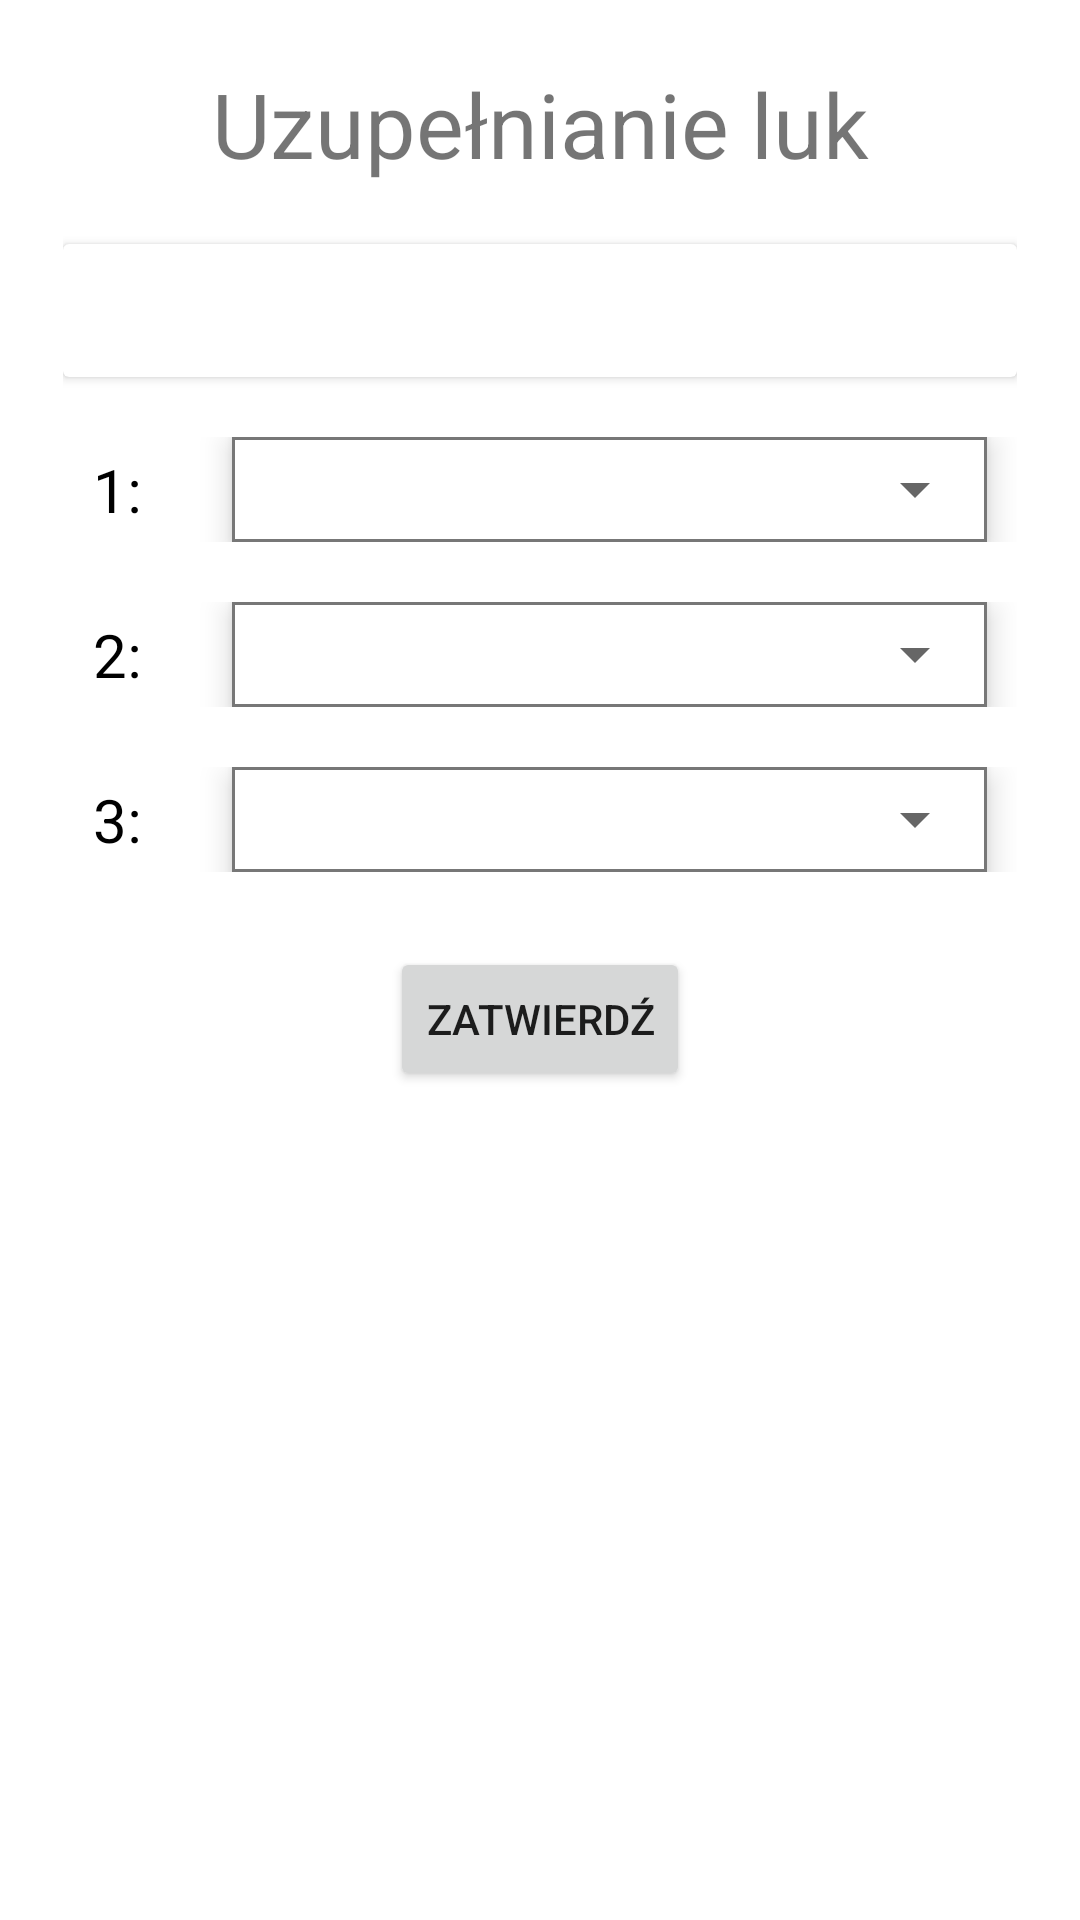

Layout XML and referenced resources for this Android screen:
<!-- AndroidManifest.xml: application theme Theme.Cupcake -->
<!-- res/layout/fragment_fill.xml -->
<?xml version="1.0" encoding="utf-8"?>
<layout xmlns:android="http://schemas.android.com/apk/res/android"
    xmlns:app="http://schemas.android.com/apk/res-auto"
    xmlns:tools="http://schemas.android.com/tools"
    tools:context=".practice.fill.FillFragment">

    <data>

        <variable
            name="fillFragment"
            type="com.example.owocewarzywa.practice.fill.FillFragment" />
    </data>

    <ScrollView
        android:layout_width="match_parent"
        android:layout_height="match_parent"
        android:padding="1dp">

        <androidx.constraintlayout.widget.ConstraintLayout
            android:layout_width="match_parent"
            android:layout_height="wrap_content"
            android:layout_margin="20dp">

            <TextView
                android:id="@+id/fill_title_label"
                android:layout_width="match_parent"
                android:layout_height="wrap_content"
                android:text="Uzupełnianie luk"
                android:textAlignment="center"
                android:textSize="30dp"
                app:layout_constraintEnd_toEndOf="parent"
                app:layout_constraintStart_toStartOf="parent"
                app:layout_constraintTop_toTopOf="parent" />

            <androidx.cardview.widget.CardView
                android:id="@+id/fill_contentcard"
                android:layout_width="match_parent"
                android:layout_height="wrap_content"
                android:layout_marginTop="20dp"
                android:elevation="6dp"
                app:layout_constraintTop_toBottomOf="@+id/fill_title_label">

                <TextView
                    android:id="@+id/fill_content"
                    android:layout_width="wrap_content"
                    android:layout_height="wrap_content"
                    android:padding="10dp"
                    android:textColor="@color/black"
                    android:textSize="18dp"
                    app:layout_constraintEnd_toEndOf="parent"
                    app:layout_constraintStart_toStartOf="parent"
                    tools:text="Ale beliar nie znosił widoku światła i (1)______ wszystko co innos stworzył." />

            </androidx.cardview.widget.CardView>

            <androidx.constraintlayout.widget.ConstraintLayout
                android:id="@+id/fill_answer_container_1"
                android:layout_width="match_parent"
                android:layout_height="wrap_content"
                android:layout_marginTop="20dp"
                app:layout_constraintTop_toBottomOf="@+id/fill_contentcard">

                <TextView
                    android:id="@+id/fill_label_1"
                    android:layout_width="wrap_content"
                    android:layout_height="wrap_content"
                    android:text="1:"
                    android:textColor="@color/black"
                    android:textSize="20dp"
                    android:layout_marginStart="10dp"
                    app:layout_constraintBottom_toBottomOf="@id/fill_SpinnerOutline1"
                    app:layout_constraintStart_toStartOf="parent"
                    app:layout_constraintTop_toTopOf="@id/fill_SpinnerOutline1" />

                <RelativeLayout
                    android:id="@+id/fill_SpinnerOutline1"
                    android:layout_width="0dp"
                    android:layout_height="35dp"
                    android:elevation="6dp"
                    android:background="@drawable/fill_in_blank_bg"
                    app:layout_constraintEnd_toEndOf="parent"
                    app:layout_constraintHorizontal_bias="0.498"
                    app:layout_constraintStart_toEndOf="@+id/fill_label_1"
                    app:layout_constraintTop_toTopOf="parent"
                    android:layout_marginStart="30dp"
                    android:layout_marginEnd="10dp">

                    <Spinner
                        android:id="@+id/fill1"
                        android:layout_width="match_parent"
                        android:layout_height="48dp"
                        android:elevation="10dp"
                        android:paddingLeft="14dp"
                        android:spinnerMode="dropdown" />
                </RelativeLayout>
            </androidx.constraintlayout.widget.ConstraintLayout>

            <androidx.constraintlayout.widget.ConstraintLayout
                android:id="@+id/fill_answer_container_2"
                android:layout_width="match_parent"
                android:layout_height="wrap_content"
                android:layout_marginTop="20dp"
                app:layout_constraintTop_toBottomOf="@+id/fill_answer_container_1">

                <TextView
                    android:id="@+id/fill_label_2"
                    android:layout_width="wrap_content"
                    android:layout_height="wrap_content"
                    android:text="2:"
                    android:textColor="@color/black"
                    android:textSize="20dp"
                    android:layout_marginStart="10dp"
                    app:layout_constraintBottom_toBottomOf="@id/fill_SpinnerOutline2"
                    app:layout_constraintStart_toStartOf="parent"
                    app:layout_constraintTop_toTopOf="@id/fill_SpinnerOutline2" />

                <RelativeLayout
                    android:id="@+id/fill_SpinnerOutline2"
                    android:layout_width="0dp"
                    android:layout_height="35dp"
                    android:elevation="6dp"
                    android:background="@drawable/fill_in_blank_bg"
                    app:layout_constraintEnd_toEndOf="parent"
                    app:layout_constraintHorizontal_bias="0.498"
                    app:layout_constraintStart_toEndOf="@+id/fill_label_2"
                    app:layout_constraintTop_toTopOf="parent"
                    android:layout_marginStart="30dp"
                    android:layout_marginEnd="10dp">

                    <Spinner
                        android:id="@+id/fill2"
                        android:layout_width="match_parent"
                        android:layout_height="48dp"
                        android:elevation="10dp"
                        android:paddingLeft="14dp"
                        android:spinnerMode="dropdown" />
                </RelativeLayout>
            </androidx.constraintlayout.widget.ConstraintLayout>

            <androidx.constraintlayout.widget.ConstraintLayout
                android:id="@+id/fill_answer_container_3"
                android:layout_width="match_parent"
                android:layout_height="wrap_content"
                android:layout_marginTop="20dp"
                app:layout_constraintTop_toBottomOf="@+id/fill_answer_container_2">

                <TextView
                    android:id="@+id/fill_label_3"
                    android:layout_width="wrap_content"
                    android:layout_height="wrap_content"
                    android:text="3:"
                    android:textColor="@color/black"
                    android:textSize="20dp"
                    android:layout_marginStart="10dp"
                    app:layout_constraintBottom_toBottomOf="@id/fill_SpinnerOutline3"
                    app:layout_constraintStart_toStartOf="parent"
                    app:layout_constraintTop_toTopOf="@id/fill_SpinnerOutline3" />

                <RelativeLayout
                    android:id="@+id/fill_SpinnerOutline3"
                    android:layout_width="0dp"
                    android:layout_height="35dp"
                    android:elevation="6dp"
                    android:background="@drawable/fill_in_blank_bg"
                    app:layout_constraintEnd_toEndOf="parent"
                    app:layout_constraintHorizontal_bias="0.498"
                    app:layout_constraintStart_toEndOf="@+id/fill_label_3"
                    app:layout_constraintTop_toTopOf="parent"
                    android:layout_marginStart="30dp"
                    android:layout_marginEnd="10dp">

                    <Spinner
                        android:id="@+id/fill3"
                        android:layout_width="match_parent"
                        android:layout_height="48dp"
                        android:elevation="10dp"
                        android:paddingLeft="14dp"
                        android:spinnerMode="dropdown" />
                </RelativeLayout>
            </androidx.constraintlayout.widget.ConstraintLayout>

            <Button
                android:id="@+id/fill_submit"
                android:layout_width="wrap_content"
                android:layout_height="wrap_content"
                app:layout_constraintTop_toBottomOf="@id/fill_answer_container_3"
                app:layout_constraintStart_toStartOf="parent"
                app:layout_constraintEnd_toEndOf="parent"
                android:text="Zatwierdź"
                android:layout_marginTop="25dp"
                android:layout_marginBottom="10dp"
                />
        </androidx.constraintlayout.widget.ConstraintLayout>

    </ScrollView>

</layout>
<!-- resources referenced by this layout -->
<resources>
  <color name="black">#FF000000</color>
  <!-- drawable fill_in_blank_bg (drawable) -->
  <?xml version="1.0" encoding="utf-8"?>
  <shape xmlns:android="http://schemas.android.com/apk/res/android">
      <solid  android:color="#fff"/>
      <stroke android:width="1dp" android:color="#777"/>
  
  </shape>
  <style name="Theme.Cupcake" parent="Theme.MaterialComponents.DayNight.DarkActionBar">
          
          <item name="colorPrimary">@color/main_blue</item>
          <item name="colorPrimaryVariant">@color/main_blue_dark</item>
          <item name="colorOnPrimary">@color/white</item>
          
          <item name="colorSecondary">@color/main_orange</item>
          <item name="colorSecondaryVariant">@color/main_orange_dark</item>
          <item name="colorOnSecondary">@color/black</item>
          
          <item name="android:statusBarColor" tools:targetApi="l">?attr/colorPrimaryVariant</item>
          
          <item name="radioButtonStyle">@style/Widget.Cupcake.CompoundButton.RadioButton</item>
          
          <item name="textAppearanceSubtitle1">@style/TextAppearance.Cupcake.Subtitle1</item>
      </style>
  <color name="white">#FFFFFFFF</color>
  <style name="Widget.Cupcake.CompoundButton.RadioButton" parent="Widget.MaterialComponents.CompoundButton.RadioButton">
          <item name="android:paddingEnd">@dimen/radio_button_padding</item>
          <item name="android:paddingStart">@dimen/radio_button_padding</item>
          <item name="android:textAppearance">?attr/textAppearanceBody1</item>
      </style>
  <style name="TextAppearance.Cupcake.Subtitle1" parent="TextAppearance.MaterialComponents.Subtitle1">
          <item name="android:textSize">18sp</item>
      </style>
</resources>
